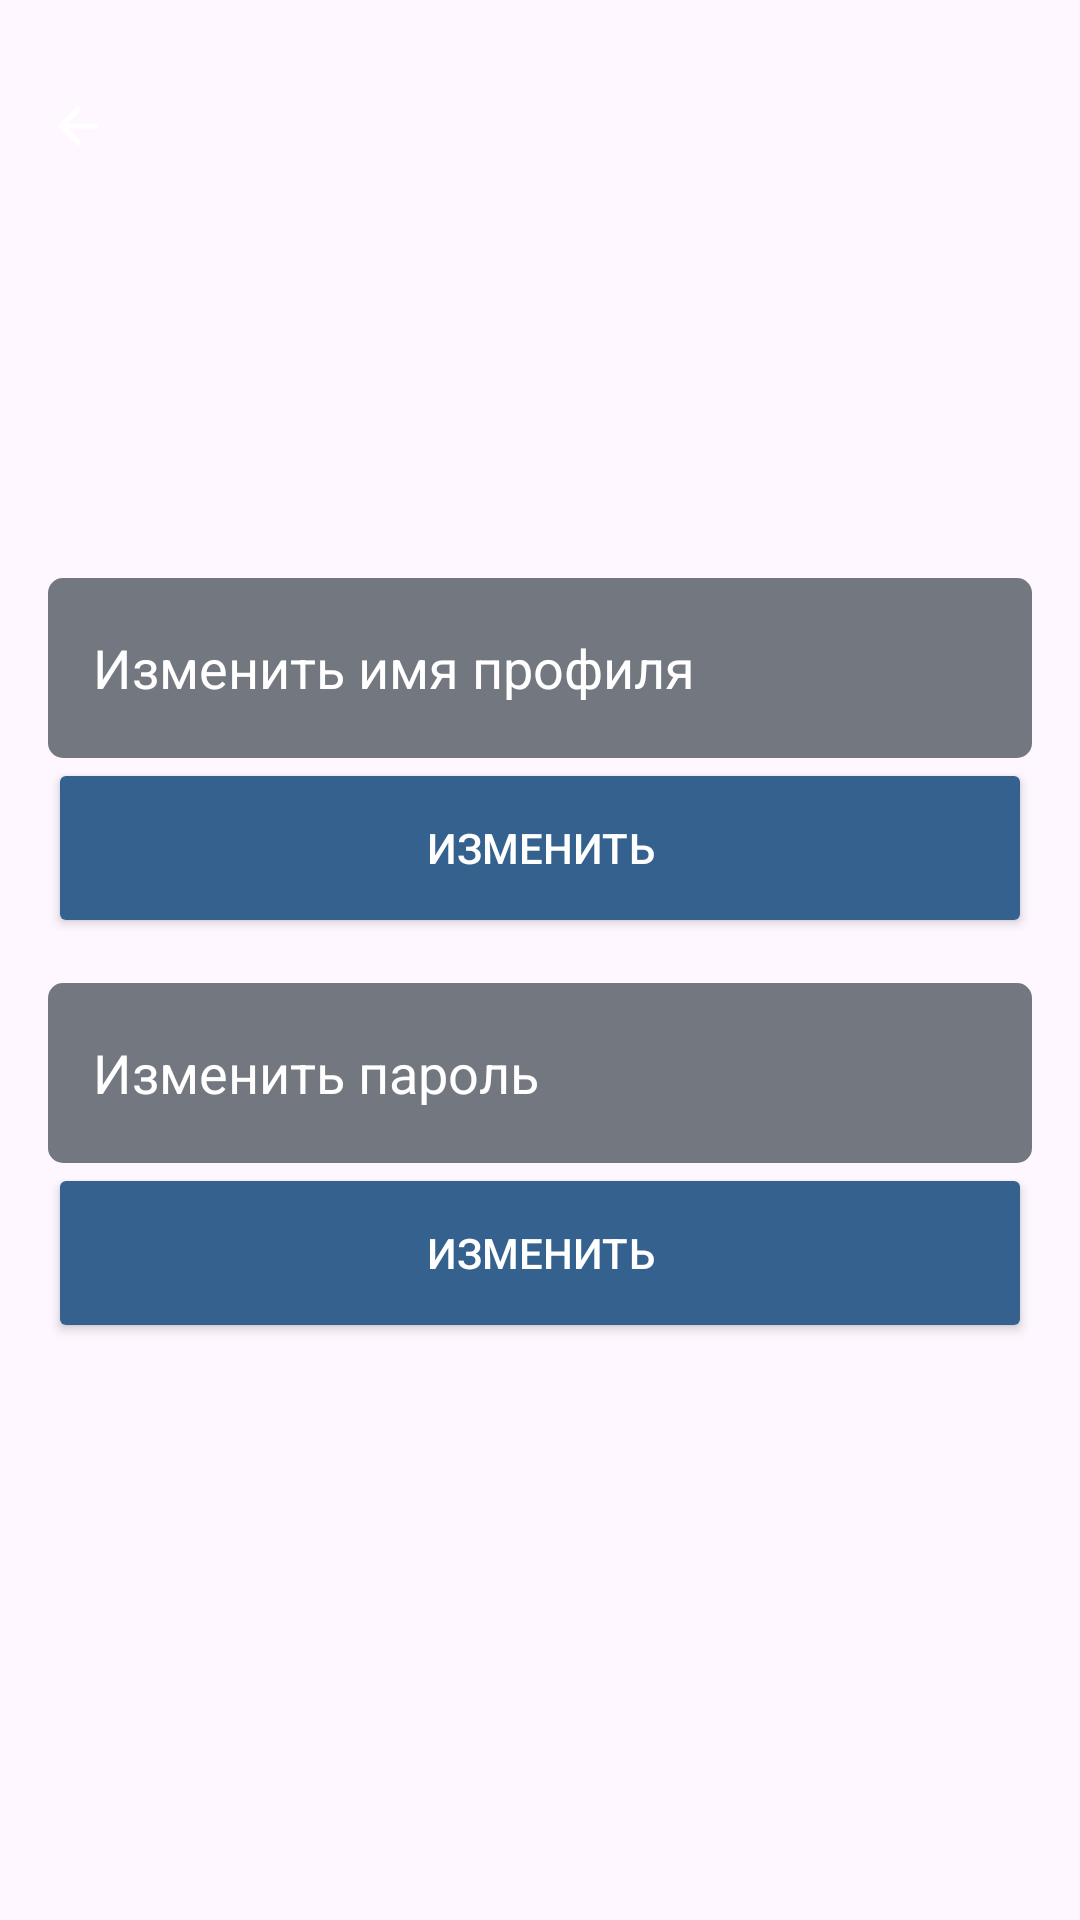

The Android layout XML behind this screen, and the referenced resources:
<!-- AndroidManifest.xml: application theme Theme.MindMath -->
<!-- res/layout/fragment_profile.xml -->
<?xml version="1.0" encoding="utf-8"?>
<androidx.constraintlayout.widget.ConstraintLayout xmlns:android="http://schemas.android.com/apk/res/android"
    xmlns:app="http://schemas.android.com/apk/res-auto"
    xmlns:tools="http://schemas.android.com/tools"
    android:layout_width="match_parent"
    android:layout_height="match_parent"
    tools:context=".ProfileFragment">

    <ImageButton
        android:id="@+id/toAccountButton"
        android:layout_width="wrap_content"
        android:layout_height="wrap_content"
        android:layout_marginStart="16dp"
        android:layout_marginTop="32dp"
        android:background="#00FFFFFF"
        android:src="@drawable/arrow_back"
        app:layout_constraintStart_toStartOf="parent"
        app:layout_constraintTop_toTopOf="parent" />

    <LinearLayout
        android:id="@+id/linearLayout5"
        android:layout_width="match_parent"
        android:layout_height="wrap_content"
        android:layout_marginStart="16dp"
        android:layout_marginEnd="16dp"
        android:orientation="vertical"
        app:layout_constraintBottom_toBottomOf="parent"
        app:layout_constraintEnd_toEndOf="parent"
        app:layout_constraintStart_toStartOf="parent"
        app:layout_constraintTop_toTopOf="parent">

        <EditText
            android:id="@+id/changeNameET"
            android:layout_width="match_parent"
            android:layout_height="60dp"
            android:background="@drawable/right_rounded"
            android:ems="10"
            android:hint="Изменить имя профиля"
            android:inputType="text"
            android:paddingStart="15dp"
            android:textColor="#FFFFFF"
            android:textColorHint="#FFFFFF" />

        <Button
            android:id="@+id/changeNameButton"
            android:layout_width="match_parent"
            android:layout_height="60dp"
            android:layout_marginBottom="15dp"
            android:backgroundTint="@color/primary"
            android:text="Изменить"
            android:textColor="#FFFFFF"
            app:cornerRadius="5dp" />

        <EditText
            android:id="@+id/changePasswordET"
            android:layout_width="match_parent"
            android:layout_height="60dp"
            android:background="@drawable/right_rounded"
            android:ems="10"
            android:hint="Изменить пароль"
            android:inputType="text"
            android:paddingStart="15dp"
            android:textColor="#FFFFFF"
            android:textColorHint="#FFFFFF" />

        <Button
            android:id="@+id/changePasswordButton"
            android:layout_width="match_parent"
            android:layout_height="60dp"
            android:backgroundTint="@color/primary"
            android:text="Изменить"
            android:textColor="#FFFFFF"
            app:cornerRadius="5dp" />

    </LinearLayout>

</androidx.constraintlayout.widget.ConstraintLayout>
<!-- resources referenced by this layout -->
<resources>
  <color name="primary">#35618e</color>
  <!-- drawable arrow_back (drawable) -->
  <vector xmlns:android="http://schemas.android.com/apk/res/android"
      android:width="20dp"
      android:height="20dp"
      android:viewportWidth="20"
      android:viewportHeight="20">
    <group>
      <clip-path
          android:pathData="M0,0h20v20h-20z"/>
      <path
          android:pathData="M6.521,10.833L11.188,15.5L10,16.667L3.333,10L10,3.333L11.188,4.5L6.521,9.167H16.667V10.833H6.521Z"
          android:fillColor="#ffffff"/>
    </group>
  </vector>
  <!-- drawable right_rounded (drawable) -->
  <?xml version="1.0" encoding="utf-8"?>
  <shape xmlns:android="http://schemas.android.com/apk/res/android">
      <corners android:radius="5dp"/>
      <solid android:color="@color/outline"/>
  </shape>
  <style name="Theme.MindMath" parent="Base.Theme.MindMath" />
  <color name="outline">#73777f</color>
  <style name="Base.Theme.MindMath" parent="Theme.Material3.DayNight.NoActionBar">
          
          
      </style>
</resources>
